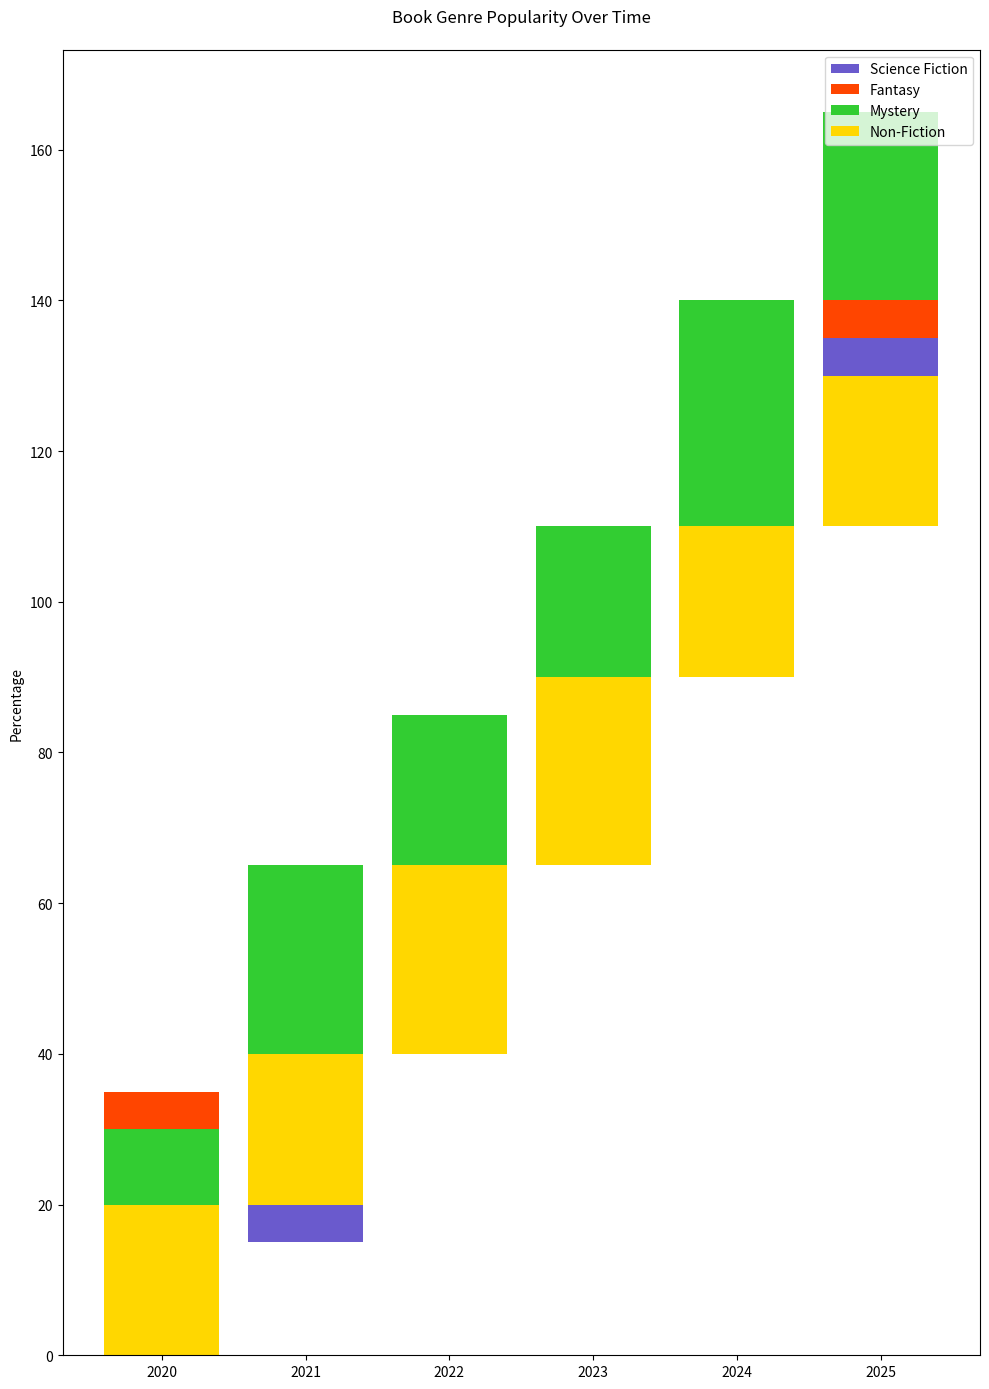

The matplotlib source for this figure:

import matplotlib.pyplot as plt
import numpy as np

data = np.array([
    [15, 35, 30, 20],
    [25, 20, 35, 20],
    [30, 25, 20, 25],
    [20, 30, 25, 25],
    [25, 25, 30, 20],
    [35, 20, 25, 20]
])

categories = ['2020', '2021', '2022', '2023', '2024', '2025']
labels = ['Science Fiction', 'Fantasy', 'Mystery', 'Non-Fiction']
colors = ['#6A5ACD', '#FF4500', '#32CD32', '#FFD700']

data_cum = data.cumsum(axis=0)
category_width = 0.8

fig, ax = plt.subplots(figsize=(10, 14))

for i, (colname, color) in enumerate(zip(labels, colors)):
    heights = data[:, i]
    starts = data_cum[:, i] - heights
    ax.bar(categories, heights, bottom=starts, width=category_width, label=colname, color=color)

ax.set_ylabel('Percentage')
ax.set_title('Book Genre Popularity Over Time', pad=20)
ax.legend(loc='upper right')
plt.tight_layout()
plt.show()